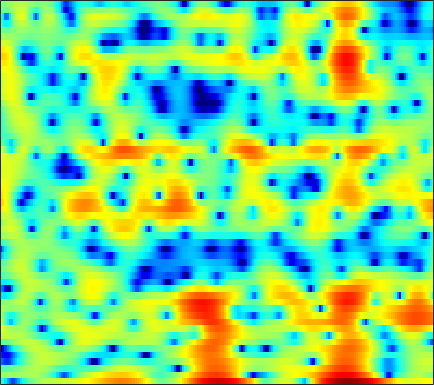

The file beside this chart, header and first rows:
-3.0424, -4.22, -6.2021, -8.6038, -10.562, -12.685, -12.411, -10.752, -8.3236, -6.2189, -4.5042, -3.46, -2.3453, -1.3864, -0.73342, -0.048254, 0.54197, 0.92145, 1.3663, 1.7274, 1.985, 2.1437, 2.3045, 2.4257
1.294, 1.173, 1.033, 0.9311, 0.8872, 0.8678, 0.8946, 0.9454, 1.045, 1.166, 1.301, 1.395, 1.504, 1.574, 1.593, 1.564, 1.462, 1.326, 1.056, 0.6657, 0.1398, -0.3521, -1.181, -2.236
-1.941, -1.952, -1.892, -1.736, -1.566, -1.273, -0.9124, -0.6129, -0.1881, 0.2366, 0.6463, 0.9325, 1.274, 1.553, 1.716, 1.865, 1.931, 1.923, 1.816, 1.611, 1.302, 0.9997, 0.5051, -0.0716
-10.83, -12.03, -13.41, -13.64, -12.72, -10.62, -8.394, -6.856, -5.045, -3.489, -2.176, -1.324, -0.3466, 0.462, 0.9711, 1.527, 1.958, 2.201, 2.428, 2.555, 2.593, 2.565, 2.465, 2.303
-14.07, -14.84, -15.49, -15.3, -14.37, -12.38, -10.03, -8.312, -6.209, -4.385, -2.832, -1.83, -0.6901, 0.2493, 0.8262, 1.449, 1.917, 2.181, 2.418, 2.553, 2.592, 2.57, 2.482, 2.349
-22.48, -17.27, -12.8, -9.857, -8.13, -6.199, -4.54, -3.433, -2.106, -0.9338, 0.07283, 0.7119, 1.429, 1.995, 2.316, 2.617, 2.779, 2.804, 2.717, 2.501, 2.158, 1.833, 1.306, 0.713
-1.617, -1.565, -1.283, -0.8453, -0.4518, 0.109, 0.6609, 1.059, 1.536, 1.94, 2.253, 2.431, 2.584, 2.629, 2.584, 2.438, 2.191, 1.93, 1.49, 0.9226, 0.2012, -0.4699, -1.627, -3.176
2.961, 2.707, 2.44, 2.246, 2.145, 2.055, 2.002, 1.972, 1.919, 1.821, 1.655, 1.464, 1.093, 0.598, 0.1351, -0.587, -1.39, -1.989, -2.715, -3.267, -3.608, -3.759, -3.907, -4.075
4.164, 3.509, 2.679, 1.969, 1.563, 1.225, 1.099, 1.111, 1.175, 1.19, 1.073, 0.8607, 0.3479, -0.497, -1.394, -3.057, -5.474, -8.031, -13.24, -18.41, -12.58, -8.965, -5.812, -3.717
2.601, 0.9313, -1.843, -5.277, -7.76, -7.957, -5.257, -3.336, -1.439, -0.1816, 0.5608, 0.8315, 0.8519, 0.5454, 0.1321, -0.6751, -1.689, -2.482, -3.354, -3.65, -3.184, -2.473, -1.321, -0.1839
1.425, 0.1442, -1.743, -3.596, -4.579, -4.748, -3.74, -2.726, -1.478, -0.5188, 0.1207, 0.4099, 0.5933, 0.557, 0.4216, 0.1715, -0.11, -0.2928, -0.4444, -0.4488, -0.2741, -0.05839, 0.3063, 0.7122
1.599, 1.239, 0.8272, 0.5237, 0.4097, 0.3963, 0.5259, 0.6768, 0.8925, 1.051, 1.095, 1.013, 0.7511, 0.2853, -0.1915, -0.9075, -1.636, -2.094, -2.411, -2.321, -1.85, -1.357, -0.677, -0.08144
-0.2132, -0.03062, 0.2301, 0.5331, 0.7955, 1.202, 1.625, 1.929, 2.258, 2.438, 2.416, 2.216, 1.657, 0.7028, -0.3673, -2.406, -5.603, -9.374, -17.75, -12.13, -6.305, -3.707, -1.407, 0.035
-6.219, -5.964, -5.756, -5.283, -4.582, -3.212, -1.686, -0.6091, 0.5941, 1.475, 2.026, 2.217, 2.171, 1.805, 1.303, 0.3503, -0.7576, -1.551, -2.163, -1.982, -1.177, -0.4521, 0.457, 1.15
-9.972, -11.32, -15.22, -26.57, -19.25, -10.47, -5.919, -3.595, -1.348, 0.2426, 1.323, 1.876, 2.319, 2.49, 2.496, 2.371, 2.167, 2.002, 1.815, 1.679, 1.598, 1.558, 1.459, 1.272
-5.692, -5.723, -5.689, -5.33, -4.732, -3.545, -2.138, -1.093, 0.1529, 1.159, 1.915, 2.312, 2.65, 2.777, 2.767, 2.656, 2.454, 2.273, 2.01, 1.745, 1.465, 1.245, 0.8752, 0.3684
-2.393, -1.967, -1.398, -0.7992, -0.3235, 0.3304, 0.9751, 1.429, 1.948, 2.332, 2.554, 2.597, 2.486, 2.184, 1.832, 1.227, 0.5258, 0.003568, -0.5976, -0.9755, -1.111, -1.102, -1.029, -1.03
-1.26, -0.6868, 0.04088, 0.7292, 1.211, 1.798, 2.296, 2.596, 2.872, 2.98, 2.882, 2.657, 2.112, 1.264, 0.3726, -1.215, -3.368, -5.446, -8.605, -10.22, -8.261, -6.216, -4.026, -2.505
-2.669, -1.986, -1.036, -0.09951, 0.5498, 1.321, 1.951, 2.313, 2.637, 2.765, 2.671, 2.443, 1.907, 1.068, 0.2192, -1.258, -3.191, -4.929, -7.301, -8.331, -7.043, -5.457, -3.52, -2.021
-7.833, -6.389, -4.421, -2.666, -1.538, -0.3001, 0.6545, 1.198, 1.716, 2.01, 2.099, 2.039, 1.808, 1.405, 1.02, 0.4141, -0.2318, -0.6851, -1.154, -1.384, -1.346, -1.172, -0.8135, -0.4181
-13.33, -9.534, -6.074, -3.662, -2.287, -0.8818, 0.1484, 0.7222, 1.264, 1.585, 1.73, 1.743, 1.663, 1.502, 1.341, 1.108, 0.8838, 0.7286, 0.5594, 0.4352, 0.3568, 0.3097, 0.2499, 0.1751
-3.753, -3.087, -2.027, -0.9754, -0.2729, 0.4915, 1.049, 1.336, 1.54, 1.576, 1.473, 1.33, 1.091, 0.8667, 0.7247, 0.6074, 0.5686, 0.581, 0.6199, 0.6496, 0.6273, 0.5582, 0.3625, 0.03695
0.9378, 1.202, 1.616, 2.02, 2.269, 2.485, 2.526, 2.423, 2.095, 1.546, 0.7867, 0.1132, -0.8545, -1.698, -2.08, -2.11, -1.668, -1.161, -0.4641, 0.1116, 0.4657, 0.567, 0.4523, 0.01275
1.811, 2.371, 2.995, 3.415, 3.579, 3.59, 3.341, 2.967, 2.203, 1.065, -0.5429, -2.168, -5.172, -9.956, -15.19, -13.18, -7.436, -4.736, -2.323, -0.7746, 0.1832, 0.5826, 0.764, 0.5573
-0.1352, 1.187, 2.281, 2.833, 2.974, 2.852, 2.439, 1.959, 1.112, 0.03099, -1.291, -2.443, -4.144, -5.805, -6.602, -6.406, -5.102, -3.896, -2.486, -1.401, -0.6448, -0.2663, 0.03506, 0.1635
2.206, 2.629, 2.88, 2.766, 2.455, 1.768, 0.8489, 0.08246, -0.9537, -1.882, -2.607, -3.013, -3.32, -3.417, -3.341, -3.105, -2.712, -2.396, -2.035, -1.839, -1.809, -1.883, -2.019, -2.039
5.864, 5.454, 4.697, 3.613, 2.542, 0.7484, -1.522, -3.509, -6.261, -8.119, -8.085, -7.234, -5.924, -4.725, -3.958, -3.111, -2.471, -2.178, -2.028, -2.274, -3.062, -4.125, -6.411, -9.796
6.894, 6.238, 5.095, 3.57, 2.129, -0.3156, -3.527, -6.652, -12.2, -17.56, -15.24, -12.79, -10.4, -8.54, -7.275, -5.666, -4.35, -3.591, -2.964, -2.791, -3.145, -3.782, -5.046, -6.387
6.253, 5.723, 4.771, 3.502, 2.329, 0.4483, -1.767, -3.619, -6.266, -8.995, -11.95, -14.72, -18.94, -17.41, -13.46, -9.385, -6.636, -5.137, -3.745, -2.875, -2.349, -2.122, -1.918, -1.679
5.49, 5.271, 4.745, 3.967, 3.213, 2.002, 0.562, -0.6652, -2.505, -4.561, -6.814, -8.553, -10.19, -10.04, -8.856, -6.865, -5.122, -4.052, -2.962, -2.203, -1.693, -1.432, -1.211, -1.063
4.412, 4.501, 4.396, 4.064, 3.684, 3.013, 2.187, 1.489, 0.492, -0.5327, -1.499, -2.113, -2.725, -3.006, -3.009, -2.834, -2.544, -2.335, -2.11, -1.981, -1.996, -2.102, -2.357, -2.739
3.538, 3.783, 3.921, 3.859, 3.701, 3.364, 2.908, 2.508, 1.923, 1.302, 0.6817, 0.247, -0.2909, -0.7454, -1.032, -1.361, -1.646, -1.861, -2.172, -2.56, -3.067, -3.56, -4.389, -5.465
3.372, 3.593, 3.745, 3.754, 3.676, 3.479, 3.188, 2.908, 2.471, 1.961, 1.387, 0.9266, 0.2853, -0.3672, -0.8438, -1.436, -1.972, -2.329, -2.795, -3.322, -3.961, -4.574, -5.659, -7.095
3.763, 3.831, 3.817, 3.722, 3.619, 3.456, 3.256, 3.074, 2.743, 2.293, 1.675, 1.077, 0.1241, -0.9997, -1.883, -2.948, -3.685, -3.94, -3.993, -3.946, -4.062, -4.345, -5.048, -6.19
4.318, 4.05, 3.558, 3.032, 2.73, 2.563, 2.683, 2.871, 3.07, 3.027, 2.612, 1.976, 0.6014, -1.549, -3.883, -8.353, -12.3, -10.13, -6.183, -3.764, -2.512, -2.121, -2.172, -2.825
2.967, 2.108, 0.3038, -2.441, -4.865, -5.618, -2.568, -0.3328, 1.779, 2.97, 3.402, 3.287, 2.539, 1.147, -0.2875, -2.387, -3.58, -3.187, -1.678, -0.2368, 0.7104, 1.083, 1.15, 0.7926
-1.166, -1.707, -3.011, -5.002, -6.545, -6.789, -4.396, -2.376, -0.2704, 1.146, 1.97, 2.267, 2.312, 2.054, 1.753, 1.316, 0.9855, 0.8443, 0.8083, 0.8488, 0.8639, 0.8226, 0.6611, 0.3869
-3.288, -2.833, -2.454, -2.166, -1.919, -1.426, -0.7174, -0.1072, 0.7113, 1.402, 1.898, 2.122, 2.248, 2.191, 2.047, 1.753, 1.381, 1.076, 0.6315, 0.1574, -0.3263, -0.6836, -1.103, -1.43
-3.647, -2.693, -1.62, -0.7213, -0.1296, 0.5854, 1.218, 1.64, 2.122, 2.492, 2.726, 2.806, 2.774, 2.592, 2.354, 1.911, 1.314, 0.7639, -0.1136, -1.151, -2.327, -3.256, -4.419, -5.225
-3.416, -2.28, -0.9448, 0.1786, 0.896, 1.697, 2.324, 2.695, 3.046, 3.252, 3.309, 3.268, 3.078, 2.746, 2.4, 1.802, 1.014, 0.2737, -0.9516, -2.544, -4.657, -6.758, -10.73, -16.99
-3.428, -2.072, -0.5444, 0.6934, 1.445, 2.226, 2.776, 3.049, 3.247, 3.263, 3.127, 2.941, 2.6, 2.158, 1.768, 1.155, 0.4329, -0.2138, -1.233, -2.51, -4.1, -5.529, -7.611, -9.323
-2.661, -1.221, 0.3338, 1.512, 2.177, 2.793, 3.13, 3.202, 3.091, 2.763, 2.265, 1.801, 1.153, 0.5333, 0.1247, -0.3287, -0.7032, -0.9651, -1.364, -1.827, -2.38, -2.813, -3.365, -3.788
-0.1591, 0.9361, 2.131, 3.01, 3.458, 3.775, 3.769, 3.549, 2.949, 2.008, 0.7214, -0.4436, -2.134, -3.591, -4.181, -4.104, -3.459, -2.902, -2.306, -1.929, -1.749, -1.712, -1.763, -1.88
2.091, 2.86, 3.671, 4.234, 4.47, 4.519, 4.227, 3.774, 2.797, 1.324, -0.7992, -2.974, -7.273, -15.62, -31.95, -12.25, -7.415, -5.459, -3.834, -2.942, -2.482, -2.344, -2.304, -2.356
2.688, 3.339, 4.014, 4.433, 4.577, 4.52, 4.17, 3.7, 2.8, 1.562, -0.01578, -1.377, -3.341, -5.048, -5.769, -5.795, -5.228, -4.767, -4.335, -4.226, -4.435, -4.747, -5.256, -5.694
2.472, 3.185, 3.899, 4.319, 4.448, 4.378, 4.055, 3.65, 2.937, 2.043, 1.027, 0.2257, -0.8026, -1.729, -2.314, -2.944, -3.449, -3.817, -4.483, -5.399, -6.753, -8.138, -10.67, -13.73
2.561, 3.372, 4.091, 4.457, 4.511, 4.328, 3.883, 3.414, 2.626, 1.724, 0.7767, 0.04632, -0.8506, -1.652, -2.177, -2.775, -3.322, -3.757, -4.451, -5.424, -6.784, -8.191, -10.7, -13.74
3.791, 4.416, 4.87, 4.925, 4.729, 4.172, 3.317, 2.517, 1.269, -0.06735, -1.411, -2.373, -3.541, -4.442, -4.866, -5.082, -4.985, -4.832, -4.598, -4.578, -4.812, -5.114, -5.616, -6.078
5.743, 5.971, 5.949, 5.522, 4.936, 3.764, 2.14, 0.6534, -1.667, -4.165, -6.536, -8.056, -10.06, -12.27, -13.6, -12.71, -9.629, -7.517, -5.428, -4.067, -3.336, -3.112, -3.165, -3.466
6.906, 6.863, 6.503, 5.757, 4.891, 3.277, 0.9694, -1.344, -5.55, -12.17, -22.93, -18.99, -15.26, -15.24, -16.06, -14.06, -9.759, -7.057, -4.485, -2.84, -1.899, -1.621, -1.777, -2.52
5.848, 5.763, 5.397, 4.715, 3.972, 2.641, 0.8862, -0.74, -3.261, -5.941, -7.92, -8.423, -8.028, -7.272, -6.584, -5.514, -4.251, -3.284, -2.163, -1.308, -0.8005, -0.6532, -0.7908, -1.396
3.359, 3.365, 3.199, 2.832, 2.437, 1.742, 0.9111, 0.1968, -0.7606, -1.659, -2.356, -2.67, -2.853, -2.773, -2.575, -2.205, -1.731, -1.371, -0.939, -0.5746, -0.3515, -0.2867, -0.3419, -0.5484
1.056, 1.127, 1.141, 1.087, 1.008, 0.8635, 0.6585, 0.4823, 0.2096, -0.05729, -0.3068, -0.4603, -0.6164, -0.683, -0.6853, -0.6113, -0.4877, -0.3699, -0.1808, -0.02141, 0.09458, 0.1248, 0.08137, -0.01808
-0.8651, -0.9343, -0.9572, -0.7965, -0.5556, -0.1196, 0.3116, 0.5984, 0.8499, 0.9611, 0.9314, 0.8198, 0.6169, 0.3741, 0.2054, 0.05948, 0.02459, 0.09108, 0.2745, 0.4888, 0.6757, 0.7617, 0.7679, 0.6176
-2.939, -4.087, -5.368, -5.049, -3.698, -1.601, 0.1612, 1.126, 1.993, 2.392, 2.39, 2.147, 1.539, 0.6658, -0.05138, -0.8701, -1.143, -0.8973, -0.1891, 0.6595, 1.347, 1.691, 1.885, 1.73
-3.057, -5.568, -10.91, -10.21, -5.585, -1.394, 1.21, 2.49, 3.538, 3.956, 3.789, 3.282, 1.987, -0.1915, -2.711, -8.188, -13.24, -7.923, -2.873, -0.03667, 1.605, 2.29, 2.638, 2.458
-0.4931, -0.8053, -0.9823, -0.6519, -0.04589, 0.9947, 2.009, 2.626, 3.165, 3.347, 3.128, 2.681, 1.684, 0.2158, -1.149, -2.968, -3.703, -3.13, -1.613, -0.1998, 0.7455, 1.11, 1.128, 0.6414
-0.05196, 0.07301, 0.2803, 0.5608, 0.826, 1.222, 1.615, 1.865, 2.102, 2.185, 2.099, 1.915, 1.544, 1.062, 0.6897, 0.2685, 0.03236, -0.006832, 0.08686, 0.2261, 0.2607, 0.1624, -0.1948, -0.8981
